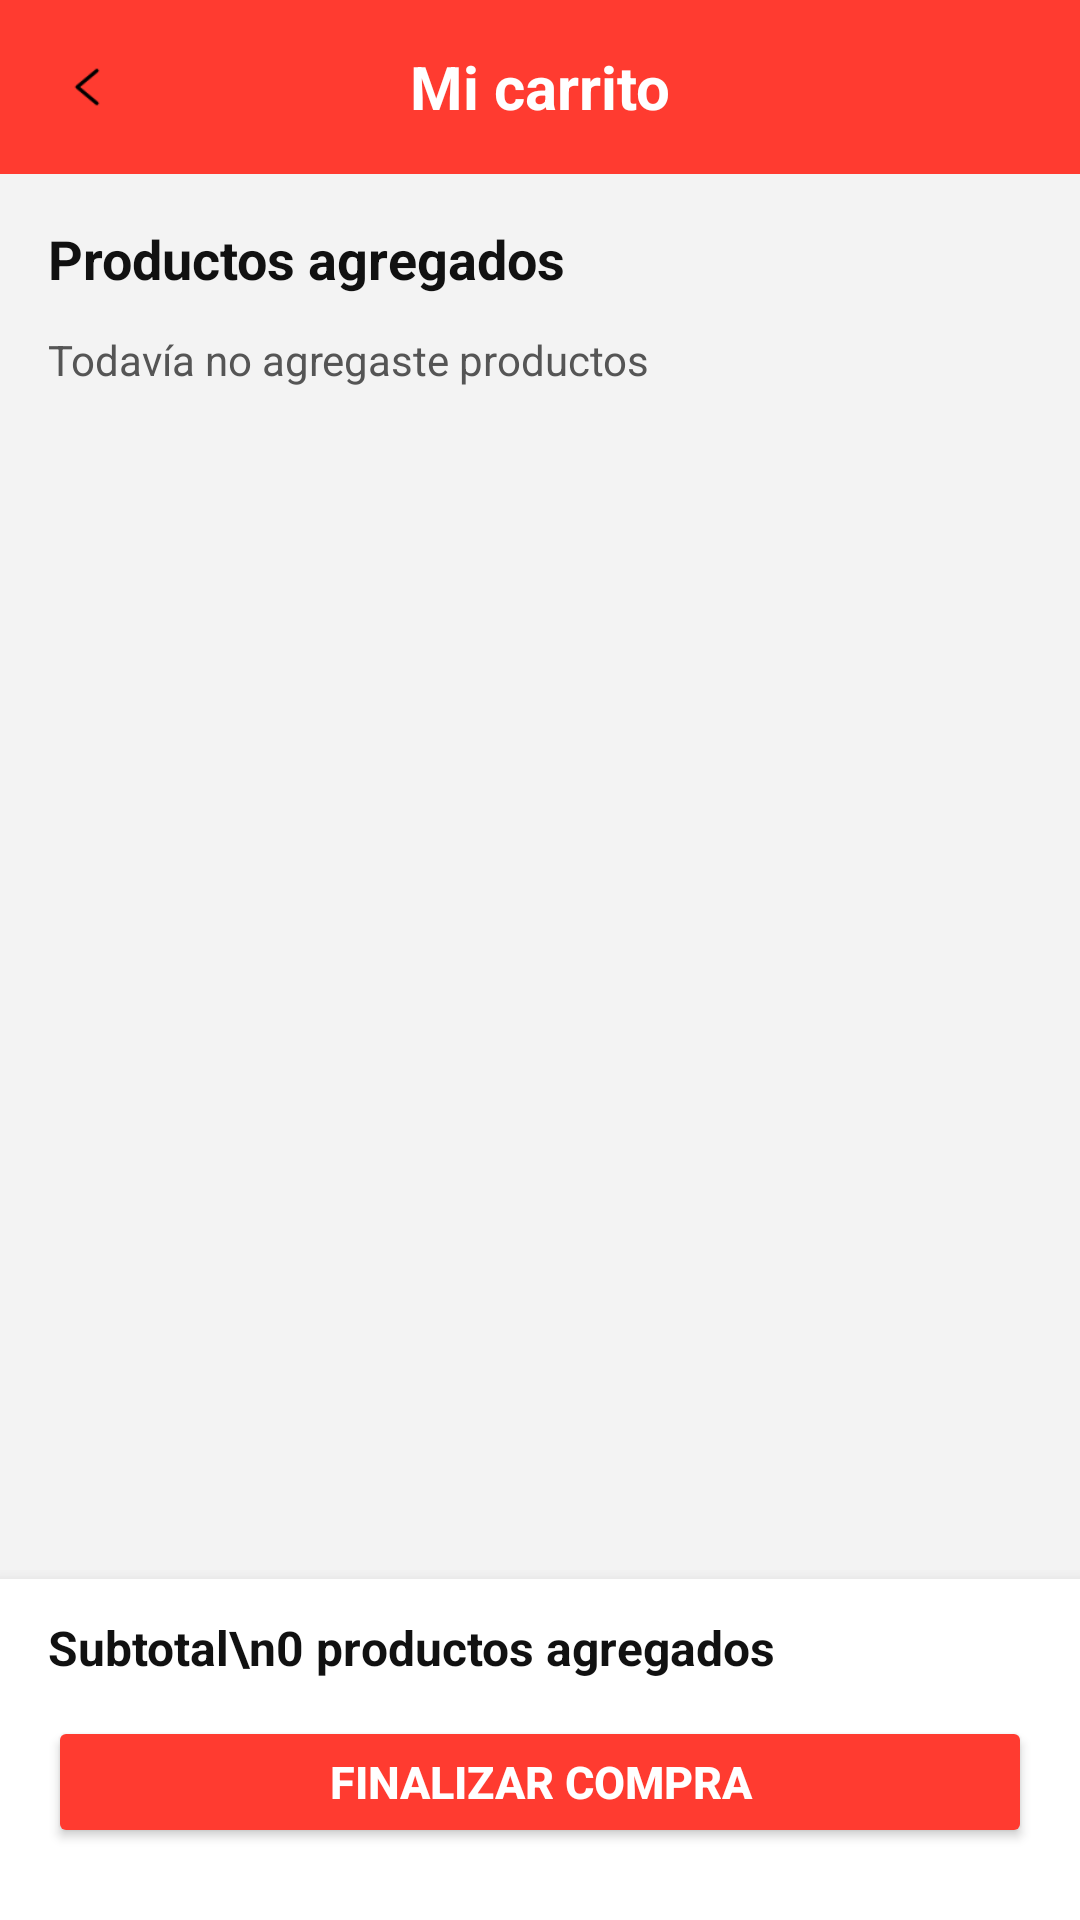

Layout XML and referenced resources for this Android screen:
<!-- AndroidManifest.xml: application theme Theme.Parcial1amacn4avgrassirios -->
<!-- res/layout/activity_carrito.xml -->
<?xml version="1.0" encoding="utf-8"?>
<androidx.constraintlayout.widget.ConstraintLayout xmlns:android="http://schemas.android.com/apk/res/android"
    xmlns:app="http://schemas.android.com/apk/res-auto"
    xmlns:tools="http://schemas.android.com/tools"
    android:id="@+id/main"
    android:layout_width="match_parent"
    android:layout_height="match_parent"
    android:background="#F3F3F3"
    tools:context=".CarritoActivity">

    <LinearLayout
        android:id="@+id/headerCarrito"
        android:layout_width="0dp"
        android:layout_height="58dp"
        android:background="@drawable/bg_header_red"
        android:gravity="center_vertical"
        android:orientation="horizontal"
        android:paddingStart="16dp"
        android:paddingEnd="16dp"
        app:layout_constraintTop_toTopOf="parent"
        app:layout_constraintStart_toStartOf="parent"
        app:layout_constraintEnd_toEndOf="parent">

        <ImageView
            android:id="@+id/imgVolverCarrito"
            android:layout_width="26dp"
            android:layout_height="26dp"
            android:src="@drawable/flecha"
            android:rotation="90"
            android:contentDescription="Volver" />

        <TextView
            android:layout_width="0dp"
            android:layout_height="wrap_content"
            android:layout_weight="1"
            android:text="Mi carrito"
            android:textColor="#FFFFFF"
            android:textSize="20sp"
            android:textStyle="bold"
            android:gravity="center" />

        <ImageView
            android:layout_width="26dp"
            android:layout_height="26dp"
            android:src="@drawable/carro"
            android:contentDescription="Carrito" />
    </LinearLayout>

    <ScrollView
        android:id="@+id/scrollCarrito"
        android:layout_width="0dp"
        android:layout_height="0dp"
        android:fillViewport="true"
        app:layout_constraintTop_toBottomOf="@id/headerCarrito"
        app:layout_constraintBottom_toTopOf="@id/contenedorFinalizarCompra"
        app:layout_constraintStart_toStartOf="parent"
        app:layout_constraintEnd_toEndOf="parent">

        <LinearLayout
            android:layout_width="match_parent"
            android:layout_height="wrap_content"
            android:orientation="vertical"
            android:padding="16dp">

            <TextView
                android:layout_width="match_parent"
                android:layout_height="wrap_content"
                android:text="Productos agregados"
                android:textColor="#111111"
                android:textSize="18sp"
                android:textStyle="bold" />

            <TextView
                android:id="@+id/txtCarritoVacio"
                android:layout_width="match_parent"
                android:layout_height="wrap_content"
                android:layout_marginTop="12dp"
                android:text="Todavía no agregaste productos"
                android:textColor="#555555"
                android:textSize="14sp" />

            <LinearLayout
                android:id="@+id/contenedorProductosCarrito"
                android:layout_width="match_parent"
                android:layout_height="match_parent"
                android:layout_marginTop="14dp"
                android:orientation="vertical" />

        </LinearLayout>
    </ScrollView>

    <LinearLayout
        android:id="@+id/contenedorFinalizarCompra"
        android:layout_width="0dp"
        android:layout_height="wrap_content"
        android:background="#FFFFFF"
        android:elevation="8dp"
        android:orientation="vertical"
        android:paddingStart="16dp"
        android:paddingTop="12dp"
        android:paddingEnd="16dp"
        android:paddingBottom="24dp"
        app:layout_constraintBottom_toBottomOf="parent"
        app:layout_constraintStart_toStartOf="parent"
        app:layout_constraintEnd_toEndOf="parent">

        <TextView
            android:id="@+id/txtTotalProductos"
            android:layout_width="match_parent"
            android:layout_height="wrap_content"
            android:text="Subtotal\n0 productos agregados"
            android:textColor="#111111"
            android:textSize="16sp"
            android:textStyle="bold" />

        <Button
            android:id="@+id/btnFinalizarCompra"
            android:layout_width="match_parent"
            android:layout_height="44dp"
            android:layout_marginTop="12dp"
            android:backgroundTint="#FF3B30"
            android:text="Finalizar compra"
            android:textColor="#FFFFFF"
            android:textSize="15sp"
            android:textStyle="bold" />

    </LinearLayout>

</androidx.constraintlayout.widget.ConstraintLayout>
<!-- resources referenced by this layout -->
<resources>
  <!-- drawable bg_header_red (drawable) -->
  <shape xmlns:android="http://schemas.android.com/apk/res/android">
      <solid android:color="#FF3B30" />
  </shape>
  <!-- drawable flecha: png bitmap (drawable, 428 bytes) -->
  <style name="Theme.Parcial1amacn4avgrassirios" parent="Base.Theme.Parcial1amacn4avgrassirios" />
  <style name="Base.Theme.Parcial1amacn4avgrassirios" parent="Theme.Material3.DayNight.NoActionBar">
          
          
      </style>
</resources>
